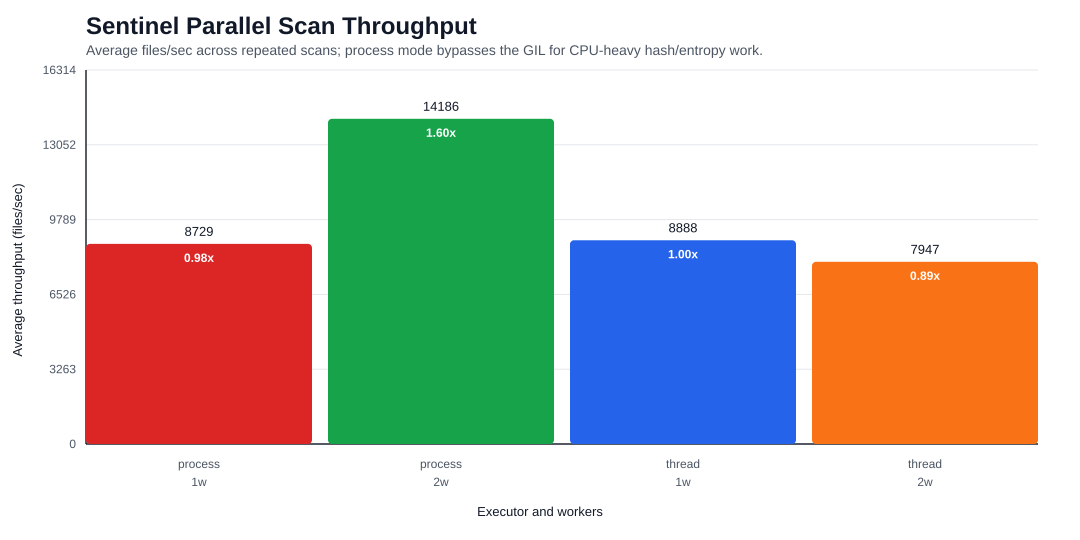

Source data for this figure (header and first rows):
executor, workers, repeat, duration_seconds, wall_time_seconds, scanned_file_count, skipped_file_count, detection_count, warning_count, total_bytes_read, files_per_second, megabytes_per_second
thread, 1, 1, 0.1125, 0.1141, 1000, 0, 20, 0, 4010052, 8888, 33.99
thread, 2, 1, 0.1258, 0.1261, 1000, 0, 20, 0, 4010052, 7947, 30.39
process, 1, 1, 0.1146, 0.1149, 1000, 0, 20, 0, 4010052, 8729, 33.38
process, 2, 1, 0.07049, 0.07089, 1000, 0, 20, 0, 4010052, 14186, 54.25
